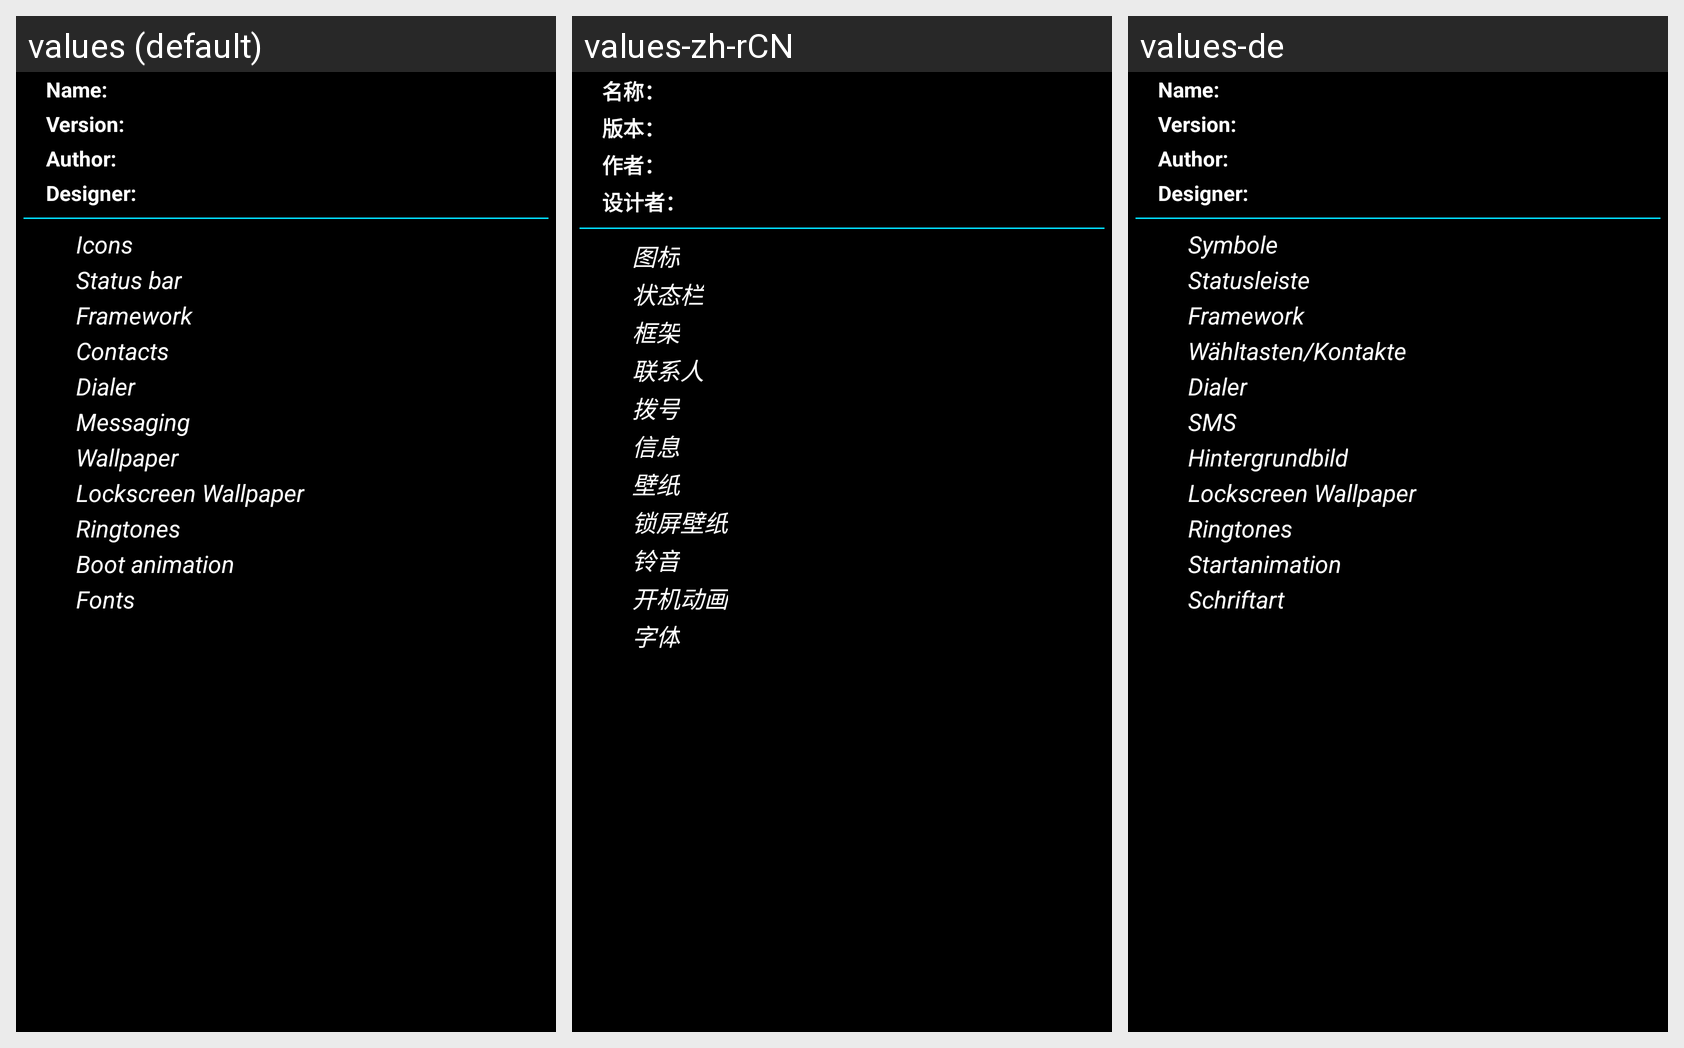

For this localized Android screen grid, give each drawn string resource with its value in every locale shown.
Android screen res/layout/theme_info_extended.xml rendered under 3 locales, left to right: values (default), values-zh-rCN, values-de. Device: Nexus 5 (rendered at 1080×1920; each locale shown at half size, 540×960, under a caption strip naming it); theme AppTheme.
Strings drawn on this screen, with the default value and each locale's value (text and hints the layout hard-codes, and strings that could not be matched under every locale, appear in the picture but are not listed):

theme_info_name
  values: Name:
  values-zh-rCN: 名称：
  values-de: Name:  [not translated; the default value is used]

theme_info_version
  values: Version:
  values-zh-rCN: 版本：
  values-de: Version:  [not translated; the default value is used]

theme_info_author
  values: Author:
  values-zh-rCN: 作者：
  values-de: Author:  [not translated; the default value is used]

theme_info_designer
  values: Designer:
  values-zh-rCN: 设计者：
  values-de: Designer:  [not translated; the default value is used]

mixer_icons_label
  values: Icons
  values-zh-rCN: 图标
  values-de: Symbole

mixer_systemui_label
  values: Status bar
  values-zh-rCN: 状态栏
  values-de: Statusleiste

mixer_framework_label
  values: Framework
  values-zh-rCN: 框架
  values-de: Framework

mixer_contacts_label
  values: Contacts
  values-zh-rCN: 联系人
  values-de: Wähltasten/Kontakte

mixer_dialer_label
  values: Dialer
  values-zh-rCN: 拨号
  values-de: Dialer  [not translated; the default value is used]

mixer_mms_label
  values: Messaging
  values-zh-rCN: 信息
  values-de: SMS

mixer_walllpaper_label
  values: Wallpaper
  values-zh-rCN: 壁纸
  values-de: Hintergrundbild

mixer_lockscreen_wallpaper_label
  values: Lockscreen Wallpaper
  values-zh-rCN: 锁屏壁纸
  values-de: Lockscreen Wallpaper  [not translated; the default value is used]

mixer_ringtones_label
  values: Ringtones
  values-zh-rCN: 铃音
  values-de: Ringtones

mixer_bootanimation_label
  values: Boot animation
  values-zh-rCN: 开机动画
  values-de: Startanimation

mixer_font_label
  values: Fonts
  values-zh-rCN: 字体
  values-de: Schriftart
